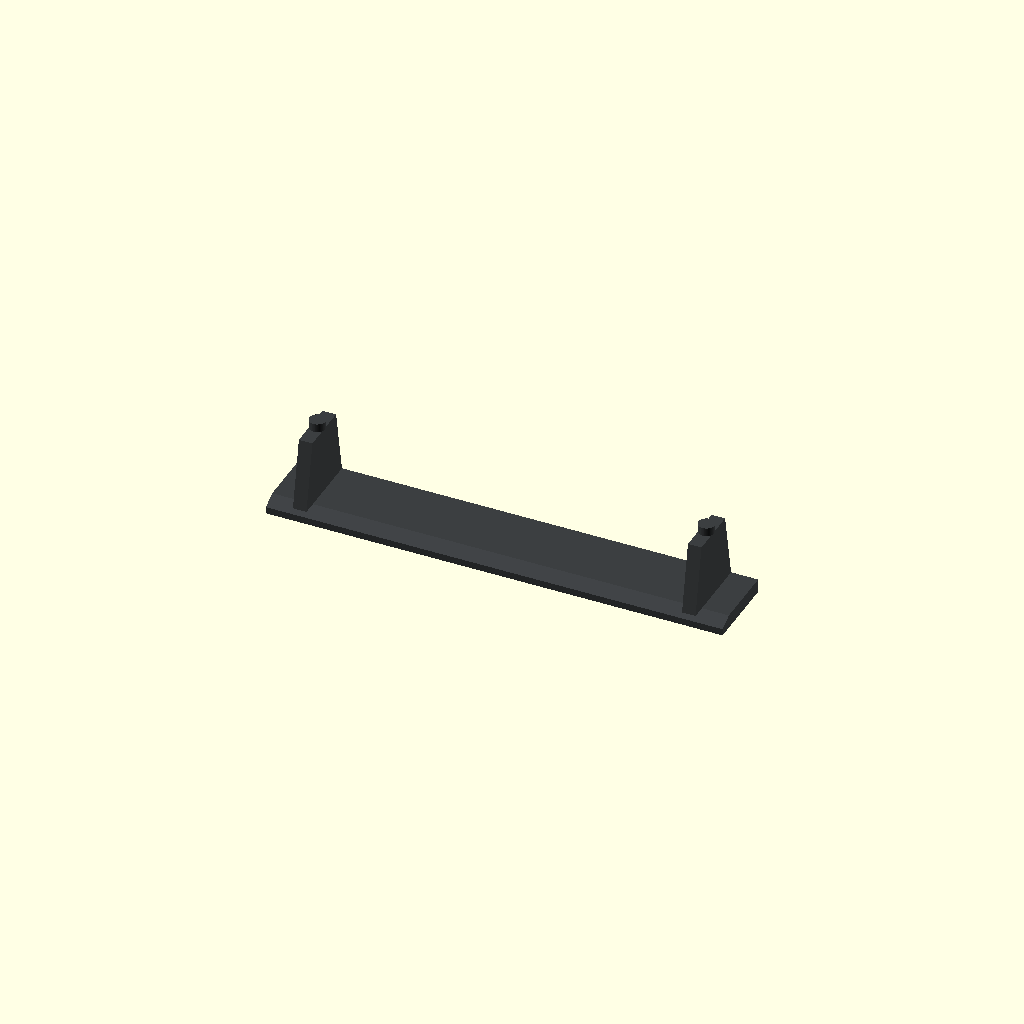
Cell 1 — every parameter at its default value.
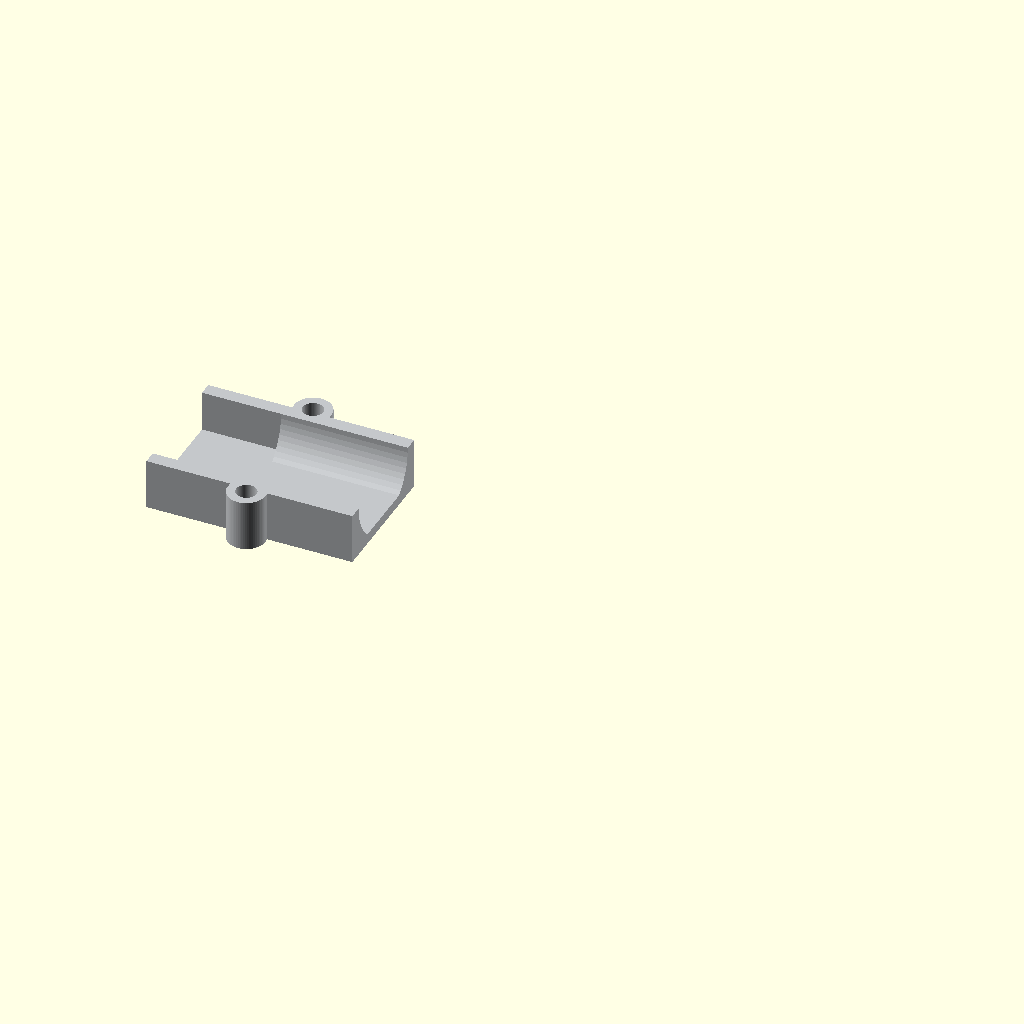
Cell 2: part = "motor_clamp" (everything else at default).
One fixed orthographic camera (rotation 55°, 0°, 25°; colour scheme Cornfield) for every cell.
Source of the model, roboktober-frontend/public/downloads/designs/rein/antweight_racer_v0.1_nordic.scad:
// Racer v0.1 "nordic" - space hi-tech demo racer on the v0.4 internals (N20 cradles + clamps, PCB, 32x10 wheels)
// Design: calm convex hull plan, long sloped nose, flush glass canopy over the ESP32 ("pilot"),
// one copper character line, front and rear light bars, rear thrusters, floating wing.
// Driving direction is +y: the axle sits at the rear, the nose tip glides on the floor (slight rake).
// Coordinates = PCB-local: x = width, y = length (y = 0 is the narrow PCB edge = rear), z = 0 is tub bottom.

part = "wing"; // [assembly, tub, lid, lid_accent, canopy, wing, motor_clamp, test_motor]
$fn = 64;

/* [PCB] */
pcb_w = 78;
pcb_l = 56;
pcb_t = 1.6;
pcb_clear = 0.3;
pcb_gap = 0.3;                       // PCB above the motor clamps
pcb_holes = [[9.14, 3.14], [68.86, 3.14], [3.95, 44.56], [74.05, 44.56]];
lid_screw_holes = [0, 1];            // indices in pcb_holes clamped by the lid
switch_slot = [[63.65, 38.65], [66.65, 45.65]];
switch_holes = [[65.15, 34.7], [65.15, 49.6]];   // switch mounting holes (pcb-dimensions.DXF)
switch_hole_d = 2;

/* [Components (estimates, measure!)] */
drv_center = [37.93, 15.5];
drv_pins = 6;
drv_w = 18;
drv_len = drv_pins * 2.54 + (22.5 - 8 * 2.54);
drv_body = [drv_center - [drv_len / 2, drv_w / 2], drv_center + [drv_len / 2, drv_w / 2]];
drv_h = 9;
esp_body = [[28.1, 31.7], [48.4, 49.5]];
esp_h = 5;
battery = [50, 30, 8];
battery_y0 = 60;                     // ahead of the PCB, so the axle can sit low

/* [Drive] */
wheel_d = 34;
wheel_w = 10;
wheel_gap = 1;
ground_clearance = 7.0;                // under the axle; the nose tip touches the floor
axle_y = 19;
// N20 (Pololu micro metal gearmotor): gearbox 12 x 10 x 9, can d12 with flats at 10, 24-26 mm long
gearbox_l = 9;
gb_w = 12;
gb_h = 10;
motor_d = 12;
motor_l = 15;
motor_term_l = 3;
shaft_d = 3;
shaft_l = 10;
shaft_boss_d = 5;
motor_fit = 0.25;                    // per side, FDM slide fit
drv_clear = 0.3;

/* [Motor clamp] */
clamp_squeeze = 0.2;
clamp_wall = 1.6;
clamp_top_t = 1.2;
clamp_screw_x = 12;
clamp_screw_margin = 1;              // motor slot edge to screw hole edge
clamp_boss_d = 4.4;
clamp_head_d = 4.2;
clamp_head_recess = 1.6;

/* [Chassis] */
H = 28;                              // deck height (lid top)
wall = 1.6;
floor_t = 1.2;
lid_t = 1.2;
iw_t = 1.4;
gb_gap = 0.3;
standoff_d = 5;
pilot_d = 1.7;
screw_clear_d = 2.4;
lid_lip_h = 2;
lid_lip_t = 1.2;
lid_fit = 0.2;
snap_x = [25, 53];                   // snaps on the front wall
snap_r = 0.8;
strap_w = 11;
strap_slot = 2;
strap_x = [33, 45];
floor_slots = [[[14, 7.5], [64, 12]], [[31, 16], [47, 28]]];
slot_w = 2.5;
slot_pitch = 5;

/* [Body shape] */
rear_r = 8;
rear_ext = 3;                        // tail behind the PCB, room for the wheels
full_width_y = 44;                   // body keeps the wheel-pod width up to here, then tapers
nose_l = 40;
tip_r = 10;
tip_h = 6;

/* [Canopy] */
canopy_h = 8;                        // above the deck
canopy_peak_dy = -3;                 // peak sits behind the window centre

/* [Wing] */
wing_gap = 8;                        // wing underside above the deck
wing_t = 1.6;
wing_chord = 9;
wing_y0 = -5.5;
wing_x = [16, 62];                   // fin centres
wing_span_ext = 4;                   // plate beyond the fins
fin_t = 1.6;
pin_d = 2;
pin_h = 1;

/* [Design] */
edge_c = 1.0;
layer_h = 0.2;
line_h = 1.0;
line_d = 0.4;
arch_r = 1.5;
accent_d = 0.6;
lightbar_w = 1.2;
front_bar_x = [22, 56];
rear_bar_x = [20, 58];
lightbar_inset = 1.5;
thruster_d = 9;
thruster_dx = 12;
thruster_ring = 1.2;
thruster_depth = 0.8;

/* [Colours] */
palette = "nordic_arctic"; // [nordic_arctic, nordic_night]
two_tone_preview = true;
// [tub lower, tub upper, character line, lid + clamps, glass + lights, wing], each [filament, preview hex]
pal = palette == "nordic_night"
    ? [["dark gray", "#3C3F41"], ["dark gray", "#2E3032"], ["copper", "#B87333"], ["dark gray", "#2E3032"],
       ["transparent", "#E8F0F2"], ["copper", "#B87333"]]
    : [["dark gray", "#3C3F41"], ["silver", "#C4C7CA"], ["copper", "#B87333"], ["silver", "#C4C7CA"],
       ["transparent", "#E8F0F2"], ["dark gray", "#3C3F41"]];

// ---------- derived ----------
axle_z = wheel_d / 2 - ground_clearance;
clamp_top_z = axle_z + gb_h / 2 - clamp_squeeze + clamp_top_t;
pcb_z = clamp_top_z + pcb_gap;
tub_h = H - lid_t;
motor_total = gearbox_l + motor_l + motor_term_l;
mount_l = gearbox_l + motor_l + motor_fit;
clamp_screw_y = gb_w / 2 + motor_fit + clamp_screw_margin + screw_clear_d / 2;
gf_x = min(drv_body[0][0] - drv_clear - motor_total,
           pcb_w - (drv_body[1][0] + drv_clear + motor_total));
iw_x1 = gf_x - gb_gap;
iw_x0 = iw_x1 - iw_t;
wheel_x0 = iw_x0 - wheel_gap - wheel_w;
ow_x1 = wheel_x0 - wheel_gap;
ow_x0 = ow_x1 - wall;
cx = pcb_w / 2;
width = pcb_w - 2 * ow_x0;
in_y0 = -pcb_clear - rear_ext;
in_y1 = max(pcb_l + pcb_clear, battery_y0 + battery[1] + 1 + strap_slot + 0.5);
rear_y = in_y0 - wall;
deck_y1 = in_y1 + wall;
y_tip = deck_y1 + nose_l;
battery_pos = [cx - battery[0] / 2, battery_y0];
well_y0 = in_y0;
well_y1 = axle_y + wheel_d / 2 + wheel_gap;
arch_half = sqrt(pow(wheel_d / 2, 2) - pow(axle_z - floor_t, 2)) + wheel_gap;
arch_half_lid = sqrt(pow(wheel_d / 2, 2) - pow(tub_h - axle_z, 2)) + wheel_gap;
n_chamf = round(edge_c / layer_h);
line_z0 = round((axle_z - line_h / 2) / layer_h) * layer_h;
rake = atan(ground_clearance / (y_tip - axle_y));
esp_win = [esp_body[0] - [1, 1], esp_body[1] + [1, 1]];
esp_win_c = (esp_win[0] + esp_win[1]) / 2;

echo(str("Racer ", width, " x ", y_tip - rear_y, " x ", H, " mm (deck), canopy top ", H + canopy_h,
         ", wing top ", H + wing_gap + wing_t, " mm"));
echo(str("PCB bottom z = ", pcb_z, ", rake ", rake, " deg (nose tip glides), nose slope ", atan((H - tip_h) / nose_l), " deg"));
echo(str("Colours tub: 0-", line_z0, " ", pal[0][0], " | ", line_z0, "-", line_z0 + line_h, " ", pal[2][0],
         " | ", line_z0 + line_h, "-top ", pal[1][0], "; lid + clamps ", pal[3][0], "; canopy + lights ", pal[4][0],
         "; wing ", pal[5][0]));

assert(well_y1 + iw_t <= 41 - pcb_clear, "wheel well hits wide PCB part");
assert(gf_x - shaft_l > ow_x1, "motor shaft hits outer wall");
assert(pcb_z + pcb_t + esp_h <= tub_h, "ESP32 hits lid");
assert(min(strap_x) - strap_w / 2 > gf_x + mount_l && max(strap_x) + strap_w / 2 < pcb_w - gf_x - mount_l,
       "strap slot hits motor cradle");
assert(battery_y0 - 1 - strap_slot >= pcb_l + pcb_clear || floor_t + battery[2] < pcb_z - drv_h,
       "battery hits parts under the PCB");
assert(axle_z + wheel_d / 2 <= H, "wheel sticks out above the deck");
assert(battery_pos[0] > 6.5 + 1 && battery_pos[0] + battery[0] < pcb_w - 6.5 - 1, "battery hits rear standoffs");
assert(full_width_y >= well_y1 + iw_t, "wheel pods taper too early");
for (i = lid_screw_holes, x = wing_x)
    assert(abs(pcb_holes[i][0] - x) > fin_t / 2 + pin_d + 3, "wing fin blocks a lid screw");

// ---------- 2D helpers ----------
module mirror_x(m) {
    if (m == 0) children();
    else translate([pcb_w, 0, 0]) mirror([1, 0, 0]) children();
}

module rrect(r0, r1, r) translate([r0[0] + r, r0[1] + r]) offset(r = r) square([r1[0] - r0[0] - 2 * r, r1[1] - r0[1] - 2 * r]);

module slot2d(p0, p1, w) hull() { translate(p0) circle(d = w); translate(p1) circle(d = w); }

module switch_win2d() {
    translate(switch_slot[0]) square(switch_slot[1] - switch_slot[0]);
    for (p = switch_holes) translate(p) circle(d = switch_hole_d);
}

module pcb_outline()
    polygon([[6, 0], [72, 0], [72, 41], [78, 41], [78, 48], [70, 56],
             [8, 56], [0, 48], [0, 41], [6, 41]]);

// convex plan: full width over the wheel pods, straight taper into a round nose tip
module plan() hull() {
    for (x = [ow_x0 + rear_r, pcb_w - ow_x0 - rear_r]) translate([x, rear_y + rear_r]) circle(r = rear_r);
    translate([ow_x0, full_width_y - 0.01]) square([width, 0.01]);
    translate([cx, y_tip - tip_r]) circle(r = tip_r);
}

module deck_plan() intersection() { plan(); translate([-50, rear_y - 1]) square([200, deck_y1 - rear_y + 1]); }

module outline_inner()
    intersection() {
        offset(delta = -wall) plan();
        translate([-50, in_y0]) square([200, in_y1 - in_y0]);
    }

module well_rect() translate([ow_x1, well_y0]) square([iw_x0 - ow_x1, well_y1 - well_y0]);

module arch_opening(half = arch_half) rrect([ow_x1, axle_y - half], [iw_x0, axle_y + half], arch_r);

module floor_slots2d()
    for (r = floor_slots) {
        n = floor((r[1][0] - r[0][0] - slot_w) / slot_pitch) + 1;
        ox = r[0][0] + (r[1][0] - r[0][0] - (n - 1) * slot_pitch) / 2;
        for (i = [0 : n - 1])
            slot2d([ox + i * slot_pitch, r[0][1] + slot_w / 2], [ox + i * slot_pitch, r[1][1] - slot_w / 2], slot_w);
    }

module accents2d() {
    slot2d([front_bar_x[0], deck_y1 - wall - lightbar_inset], [front_bar_x[1], deck_y1 - wall - lightbar_inset], lightbar_w);
    slot2d([rear_bar_x[0], in_y0 + lightbar_inset], [rear_bar_x[1], in_y0 + lightbar_inset], lightbar_w);
}

module esp_window2d(grow = 0) rrect(esp_win[0] - [grow, grow], esp_win[1] + [grow, grow], 2 + grow);

// ---------- 3D helpers ----------
module yz_extrude(x0, w) translate([x0, 0, 0]) rotate([90, 0, 90]) linear_extrude(w) children();

module chamfered_extrude(h, bottom = true) {
    for (i = [0 : n_chamf - 1])
        translate([0, 0, bottom ? i * layer_h : h - (i + 1) * layer_h])
            linear_extrude(layer_h + 0.01) offset(delta = -(edge_c - (i + 0.5) * layer_h)) children();
    translate([0, 0, bottom ? edge_c : 0]) linear_extrude(h - edge_c + 0.01) children();
}

// ---------- motor mount (same as v0.4) ----------
module motor_cavity() {
    w = gb_w + 2 * motor_fit;
    translate([0, axle_y, axle_z]) {
        yz_extrude(iw_x1 - 0.01, gf_x - iw_x1 + gearbox_l + motor_fit + 0.01)
            translate([-w / 2, -gb_h / 2]) square([w, gb_h - clamp_squeeze]);
        yz_extrude(gf_x + gearbox_l, motor_l + motor_term_l + 2) intersection() {
            circle(d = motor_d + 2 * motor_fit);
            translate([-w / 2, -gb_h / 2]) square([w, gb_h - clamp_squeeze]);
        }
    }
}

module clamp_screws(z, h, d) {
    for (s = [-1, 1]) translate([gf_x + clamp_screw_x, axle_y + s * clamp_screw_y, z]) cylinder(d = d, h = h);
}

module clamp_ears(z, h) {
    cw = gb_w + 2 * motor_fit;
    for (s = [-1, 1]) hull() {
        translate([gf_x + clamp_screw_x, axle_y + s * clamp_screw_y, z]) cylinder(d = clamp_boss_d, h = h);
        translate([gf_x + clamp_screw_x - clamp_boss_d / 2, axle_y + (s < 0 ? -cw / 2 - clamp_wall : cw / 2), z])
            cube([clamp_boss_d, clamp_wall, h]);
    }
}

module motor_cradle() {
    x0 = iw_x1 - 0.01;
    l = gf_x + mount_l - x0;
    cw = gb_w + 2 * motor_fit;
    difference() {
        union() {
            translate([x0, axle_y - cw / 2 - clamp_wall, axle_z - gb_h / 2 - 1.2])
                cube([l, cw + 2 * clamp_wall, gb_h / 2 + 1.2]);
            for (s = [-1, 1]) translate([x0, axle_y + (s < 0 ? -cw / 2 - clamp_wall : cw / 2), 0])
                cube([l, clamp_wall, axle_z]);
            for (rx = [x0, gf_x + gearbox_l - 1, gf_x + mount_l - clamp_wall])
                translate([rx, axle_y - cw / 2, 0]) cube([clamp_wall, cw, axle_z]);
            clamp_ears(0, axle_z);
        }
        motor_cavity();
        clamp_screws(axle_z - 8, 9, pilot_d);
    }
}

module motor_clamp() {
    x0 = iw_x1 + 0.2;
    cw = gb_w + 2 * motor_fit;
    difference() {
        union() {
            translate([x0, axle_y - cw / 2 - clamp_wall, axle_z])
                cube([gf_x + mount_l - x0, cw + 2 * clamp_wall, clamp_top_z - axle_z]);
            clamp_ears(axle_z, clamp_top_z - axle_z);
        }
        motor_cavity();
        clamp_screws(axle_z - 1, clamp_top_z - axle_z + 2, screw_clear_d);
        clamp_screws(clamp_top_z - clamp_head_recess, clamp_head_recess + 1, clamp_head_d);
    }
}

// ---------- tub ----------
module well_boxes()
    intersection() {
        chamfered_extrude(tub_h, true) plan();
        for (m = [0, 1]) mirror_x(m) linear_extrude(tub_h) difference() {
            offset(delta = iw_t) well_rect();
            well_rect();
        }
    }

module character_line()
    translate([0, 0, line_z0]) linear_extrude(line_h) difference() {
        offset(delta = 1) plan();
        offset(delta = -line_d) plan();
    }

// solid nose (slicer infill keeps it light), top slopes from the deck to the glide tip
module nose_cap() intersection() {
    translate([0, 0, tub_h - 0.01]) linear_extrude(H - tub_h + 0.01) plan();
    translate([-50, deck_y1 - 0.01, 0]) cube([200, 200, H + 1]);
}

module nose_profile_cut()
    yz_extrude(-50, 200)
        polygon([[deck_y1, H], [y_tip, tip_h], [y_tip + 20, tip_h], [y_tip + 20, H + 20], [deck_y1, H + 20]]);

module thrusters()
    for (s = [-1, 1]) translate([cx + s * thruster_dx, rear_y - 1, axle_z]) rotate([-90, 0, 0]) difference() {
        cylinder(d = thruster_d, h = 1 + thruster_depth);
        translate([0, 0, -1]) cylinder(d = thruster_d - 2 * thruster_ring, h = 3 + thruster_depth);
    }

module tub() {
    difference() {
        union() {
            difference() {
                union() {
                    difference() {
                        chamfered_extrude(tub_h, true) plan();
                        translate([0, 0, floor_t]) linear_extrude(tub_h) outline_inner();
                    }
                    well_boxes();
                    nose_cap();
                }
                character_line();
            }
            for (m = [0, 1]) mirror_x(m) motor_cradle();
            for (p = pcb_holes) translate([p[0], p[1], 0]) cylinder(d = standoff_d, h = pcb_z);
        }
        nose_profile_cut();
        thrusters();
        for (m = [0, 1]) mirror_x(m) {
            translate([0, 0, -1]) linear_extrude(floor_t + 2) arch_opening();
            // open-top shaft slot: motor with wheel fitted drops straight in
            hull() for (z = [axle_z, tub_h + 1])
                translate([iw_x0 - 1, axle_y, z]) rotate([0, 90, 0]) cylinder(d = shaft_boss_d, h = iw_t + 2);
        }
        for (sx = snap_x) translate([sx, in_y1, tub_h - lid_lip_h / 2]) sphere(r = snap_r);
        for (p = pcb_holes) translate([p[0], p[1], pcb_z - 8]) cylinder(d = pilot_d, h = 9);
        for (sx = strap_x, sy = [battery_pos[1] - 1 - strap_slot, battery_pos[1] + battery[1] + 1])
            translate([sx - strap_w / 2, sy, -1]) cube([strap_w, strap_slot, floor_t + 2]);
        translate([0, 0, -1]) linear_extrude(floor_t + 2) floor_slots2d();
    }
}

// ---------- lid ----------
module lid() {
    difference() {
        union() {
            translate([0, 0, tub_h]) chamfered_extrude(lid_t, false) deck_plan();
            translate([0, 0, tub_h - lid_lip_h]) linear_extrude(lid_lip_h + 0.01) difference() {
                offset(delta = -lid_fit) outline_inner();
                offset(delta = -lid_fit - lid_lip_t) outline_inner();
            }
            for (i = lid_screw_holes) translate([pcb_holes[i][0], pcb_holes[i][1], pcb_z + pcb_t])
                cylinder(d = standoff_d, h = tub_h - pcb_z - pcb_t + 0.01);
            for (sx = snap_x) translate([sx, in_y1 - lid_fit, tub_h - lid_lip_h / 2]) sphere(r = snap_r - 0.2);
        }
        for (m = [0, 1]) mirror_x(m) {
            translate([0, 0, tub_h - 1]) linear_extrude(lid_t + 2) arch_opening(arch_half_lid);
            translate([ow_x1 - 1, well_y0 - 2, tub_h - lid_lip_h - 1])
                cube([iw_x1 + lid_fit - ow_x1 + 1, well_y1 + iw_t + lid_fit - well_y0 + 2, lid_lip_h + 1]);
        }
        for (i = lid_screw_holes) translate([pcb_holes[i][0], pcb_holes[i][1], pcb_z])
            cylinder(d = screw_clear_d, h = H);
        translate([0, 0, tub_h - 1]) linear_extrude(lid_t + 2) switch_win2d();
        // 45 degree countersunk window: the canopy sits flush and the lid prints top-down without support
        hull() {
            translate([0, 0, tub_h - 1]) linear_extrude(1.01) esp_window2d();
            translate([0, 0, H]) linear_extrude(0.01) esp_window2d(lid_t);
        }
        for (x = wing_x) translate([x, wing_y0 + wing_chord / 2, tub_h - 1]) cylinder(d = pin_d + 0.2, h = lid_t + 2);
        translate([0, 0, H - accent_d]) linear_extrude(accent_d + 1) accents2d();
    }
}

module lid_accent() translate([0, 0, H - accent_d]) linear_extrude(accent_d) accents2d();

// ---------- canopy (transparent, print solid on its base) ----------
module canopy() {
    g = lid_t - lid_fit;
    hull() {
        translate([0, 0, tub_h + lid_fit]) linear_extrude(0.01) esp_window2d();
        translate([0, 0, H]) linear_extrude(0.01) esp_window2d(g);
        translate([esp_win_c[0], esp_win_c[1] + canopy_peak_dy, H + canopy_h - 3])
            scale([(esp_win[1][0] - esp_win[0][0]) / 2 - 3, (esp_win[1][1] - esp_win[0][1]) / 2 - 1, 3]) sphere(r = 1);
    }
}

// ---------- wing ----------
module wing() {
    x0 = wing_x[0] - wing_span_ext;
    x1 = wing_x[1] + wing_span_ext;
    z1 = H + wing_gap;
    // plate with a chamfered leading edge (front = +y)
    yz_extrude(x0, x1 - x0)
        polygon([[wing_y0, z1], [wing_y0 + wing_chord - wing_t, z1], [wing_y0 + wing_chord, z1 + wing_t / 2],
                 [wing_y0 + wing_chord, z1 + wing_t], [wing_y0, z1 + wing_t]]);
    for (x = wing_x) {
        yz_extrude(x - fin_t / 2, fin_t)
            polygon([[wing_y0 + 1.5, H], [wing_y0 + wing_chord - 1.5, H], [wing_y0 + wing_chord, z1 + 0.01],
                     [wing_y0, z1 + 0.01]]);
        translate([x, wing_y0 + wing_chord / 2, H - pin_h]) cylinder(d = pin_d - 0.1, h = pin_h + 0.01);
    }
}

// ---------- ghost components ----------
module ghosts() {
    for (m = [0, 1]) mirror_x(m) {
        color("black", 0.6) translate([wheel_x0, axle_y, axle_z]) rotate([0, 90, 0]) cylinder(d = wheel_d, h = wheel_w);
        color("silver", 0.6) translate([0, axle_y, axle_z]) {
            yz_extrude(gf_x, gearbox_l) square([gb_w, gb_h], center = true);
            yz_extrude(gf_x + gearbox_l, motor_l) intersection() {
                circle(d = motor_d);
                square([gb_w, gb_h], center = true);
            }
        }
        color("silver", 0.6) translate([gf_x - shaft_l, axle_y, axle_z]) rotate([0, 90, 0]) cylinder(d = shaft_d, h = shaft_l);
    }
    color("green", 0.5) translate([0, 0, pcb_z]) linear_extrude(pcb_t) pcb_outline();
    color("purple", 0.6) translate([drv_body[0][0], drv_body[0][1], pcb_z - drv_h])
        cube([drv_body[1][0] - drv_body[0][0], drv_body[1][1] - drv_body[0][1], drv_h]);
    color("blue", 0.6) translate([esp_body[0][0], esp_body[0][1], pcb_z + pcb_t])
        cube([esp_body[1][0] - esp_body[0][0], esp_body[1][1] - esp_body[0][1], esp_h]);
    color("orange", 0.6) translate([battery_pos[0], battery_pos[1], floor_t]) cube(battery);
}

module tub_zone(z0, z1) intersection() { render() tub(); translate([-50, -100, z0]) cube([200, 300, z1 - z0]); }

module tub_coloured() {
    if (two_tone_preview) {
        color(pal[0][1]) render() tub_zone(-1, line_z0);
        color(pal[2][1]) render() tub_zone(line_z0, line_z0 + line_h);
        color(pal[1][1]) render() tub_zone(line_z0 + line_h, H + 1);
    } else color(pal[1][1]) tub();
}

module assembly() {
    tub_coloured();
    color(pal[3][1]) lid();
    color(pal[3][1]) for (m = [0, 1]) mirror_x(m) motor_clamp();
    color(pal[4][1], 0.5) { lid_accent(); canopy(); }
    color(pal[5][1]) wing();
    ghosts();
}

// shown level; on the floor the racer rests on the wheels and the nose tip (rake)
// F6 (CGAL) in OpenSCAD 2021.01 drops all colours; use F5 to see them
if (part == "assembly") assembly();
else if (part == "tub") { if ($preview) tub_coloured(); else tub(); }
else if (part == "lid") color(pal[3][1]) translate([0, 0, H]) rotate([180, 0, 0]) lid();
else if (part == "lid_accent") color(pal[4][1]) translate([0, 0, H]) rotate([180, 0, 0]) lid_accent();
else if (part == "canopy") color(pal[4][1], 0.7) translate([0, 0, -tub_h - lid_fit]) canopy();
else if (part == "wing") color(pal[5][1]) translate([0, 0, H + wing_gap + wing_t]) rotate([180, 0, 0]) wing();
else if (part == "motor_clamp") color(pal[3][1]) translate([0, 0, clamp_top_z]) rotate([180, 0, 0]) translate([-gf_x, -axle_y, 0]) motor_clamp();
else if (part == "test_motor")
    intersection() { tub(); translate([iw_x0 - 1, axle_y - clamp_screw_y - clamp_boss_d, -1]) cube([mount_l + 4, 2 * (clamp_screw_y + clamp_boss_d), axle_z + 1]); }
Customizer parameters (derived from the source; name, type, default, range or options):
part: string, default "wing", options "assembly", "tub", "lid", "lid_accent", "canopy", "wing", "motor_clamp", "test_motor"
pcb_w: number, default 78
pcb_l: number, default 56
pcb_t: number, default 1.6
pcb_clear: number, default 0.3
pcb_gap: number, default 0.3
lid_screw_holes: vector, default [0, 1]
switch_hole_d: number, default 2
drv_center: vector, default [37.93, 15.5]
drv_pins: number, default 6
drv_w: number, default 18
drv_h: number, default 9
esp_h: number, default 5
battery: vector, default [50, 30, 8]
battery_y0: number, default 60
wheel_d: number, default 34
wheel_w: number, default 10
wheel_gap: number, default 1
ground_clearance: number, default 7
axle_y: number, default 19
gearbox_l: number, default 9
gb_w: number, default 12
gb_h: number, default 10
motor_d: number, default 12
motor_l: number, default 15
motor_term_l: number, default 3
shaft_d: number, default 3
shaft_l: number, default 10
shaft_boss_d: number, default 5
motor_fit: number, default 0.25
drv_clear: number, default 0.3
clamp_squeeze: number, default 0.2
clamp_wall: number, default 1.6
clamp_top_t: number, default 1.2
clamp_screw_x: number, default 12
clamp_screw_margin: number, default 1
clamp_boss_d: number, default 4.4
clamp_head_d: number, default 4.2
clamp_head_recess: number, default 1.6
H: number, default 28
wall: number, default 1.6
floor_t: number, default 1.2
lid_t: number, default 1.2
iw_t: number, default 1.4
gb_gap: number, default 0.3
standoff_d: number, default 5
pilot_d: number, default 1.7
screw_clear_d: number, default 2.4
lid_lip_h: number, default 2
lid_lip_t: number, default 1.2
lid_fit: number, default 0.2
snap_x: vector, default [25, 53]
snap_r: number, default 0.8
strap_w: number, default 11
strap_slot: number, default 2
strap_x: vector, default [33, 45]
slot_w: number, default 2.5
slot_pitch: number, default 5
rear_r: number, default 8
rear_ext: number, default 3
full_width_y: number, default 44
nose_l: number, default 40
tip_r: number, default 10
tip_h: number, default 6
